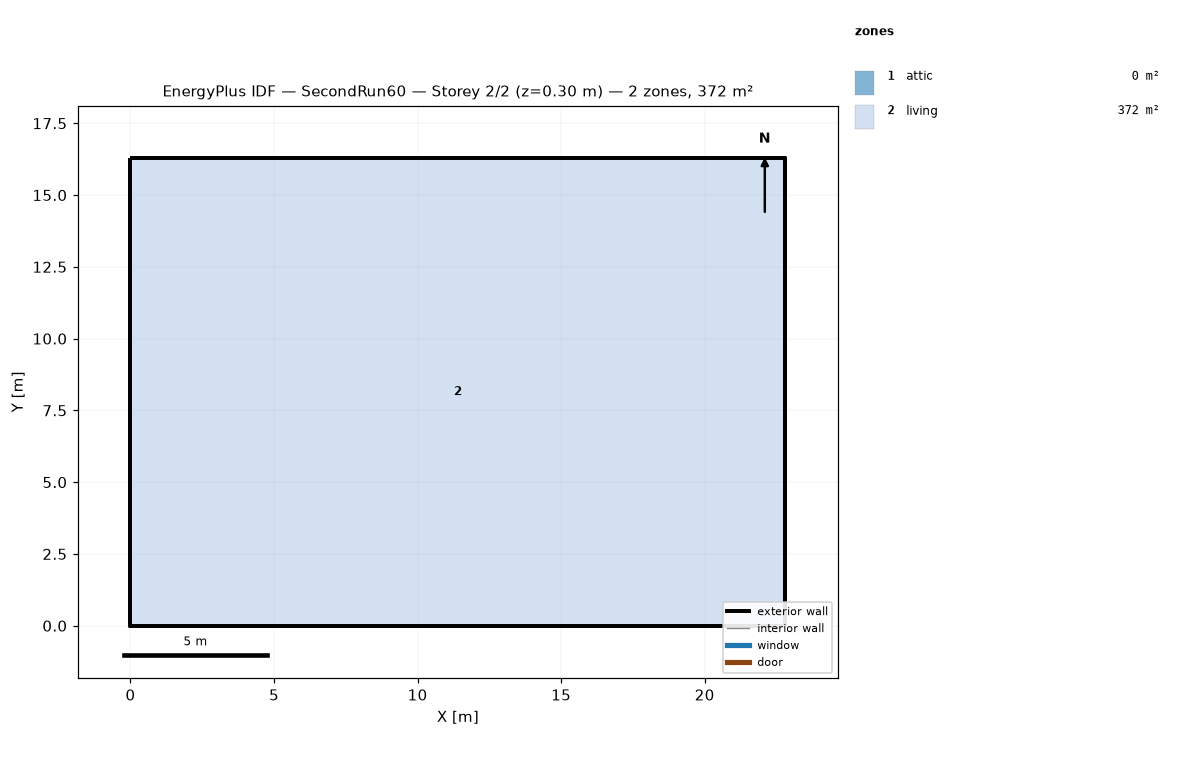
=== STOREY PLAN SPEC (per zone: floor XY polygon, exterior-wall plan segments, windows/doors) ===
zone 1: attic  (0.0 m²)
  exterior wall: (22.81, 0.00) – (22.81, 16.29) – (22.81, 8.15)  [24.4 m]
  exterior wall: (0.00, 16.29) – (0.00, 0.00) – (0.00, 8.15)  [24.4 m]
zone 2: living  (371.6 m²)
  floor: (0.00, 0.00) (0.00, 16.29) (22.81, 16.29) (22.81, 0.00)
  exterior wall: (0.00, 0.00) – (22.81, 0.00)  [22.8 m]
  exterior wall: (22.81, 0.00) – (22.81, 16.29)  [16.3 m]
  exterior wall: (22.81, 16.29) – (0.00, 16.29)  [22.8 m]
  exterior wall: (0.00, 16.29) – (0.00, 0.00)  [16.3 m]

=== DERIVED (storey summary) ===
Building: SecondRun60
Storey: 2 of 2  (floor level z = 0.30 m)
Storey gross floor area: 371.6 m²
Zones on this storey: 2
  - attic: floor 0.0 m²; exterior wall 48.9 m (22.3 m²); WWR 0.0%
  - living: floor 371.6 m²; exterior wall 78.2 m (190.7 m²); WWR 0.0%
Zone adjacency: (none detected)